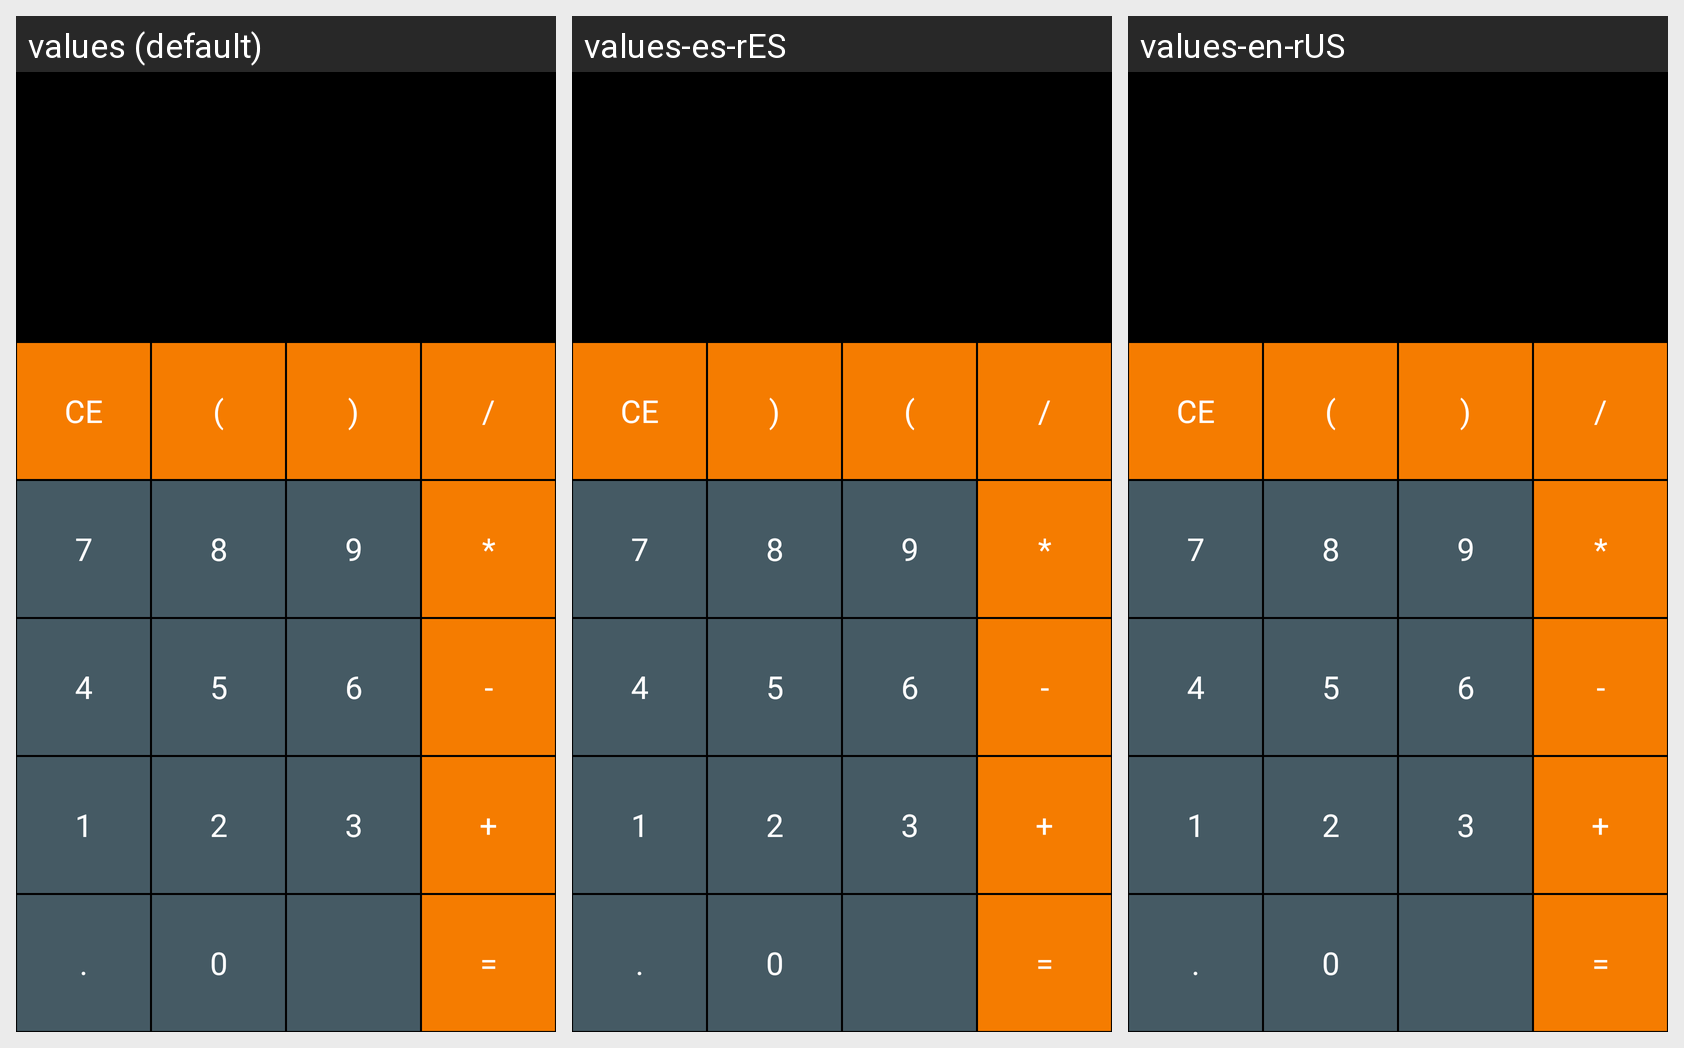

Locale-by-locale string values for the Android screen shown in this grid:
Android screen res/layout/activity_calculator.xml rendered under 3 locales, left to right: values (default), values-es-rES, values-en-rUS. Device: Nexus 5 (rendered at 1080×1920; each locale shown at half size, 540×960, under a caption strip naming it); theme AppTheme.
Other locales in the repository, not shown: values-ar-rSA, values-de, values-fr.
Strings drawn on this screen, with the default value and each locale's value (text and hints the layout hard-codes, and strings that could not be matched under every locale, appear in the picture but are not listed):

hesapMakinesi_temizle
  values: CE
  values-es-rES: CE
  values-en-rUS: CE

hesapMakinesi_acParantez
  values: (
  values-es-rES: )
  values-en-rUS: (

hesapMakinesi_kapaParantez
  values: )
  values-es-rES: (
  values-en-rUS: )

hesapMakinesi_bolme
  values: /
  values-es-rES: /
  values-en-rUS: /

hesapMakinesi_7
  values: 7
  values-es-rES: 7
  values-en-rUS: 7

hesapMakinesi_8
  values: 8
  values-es-rES: 8
  values-en-rUS: 8

hesapMakinesi_9
  values: 9
  values-es-rES: 9
  values-en-rUS: 9

hesapMakinesi_carpma
  values: *
  values-es-rES: *
  values-en-rUS: *

hesapMakinesi_4
  values: 4
  values-es-rES: 4
  values-en-rUS: 4

hesapMakinesi_5
  values: 5
  values-es-rES: 5
  values-en-rUS: 5

hesapMakinesi_6
  values: 6
  values-es-rES: 6
  values-en-rUS: 6

hesapMakinesi_cikarma
  values: -
  values-es-rES: -
  values-en-rUS: -

hesapMakinesi_1
  values: 1
  values-es-rES: 1
  values-en-rUS: 1

hesapMakinesi_2
  values: 2
  values-es-rES: 2
  values-en-rUS: 2

hesapMakinesi_3
  values: 3
  values-es-rES: 3
  values-en-rUS: 3

hesapMakinesi_toplama
  values: +
  values-es-rES: +
  values-en-rUS: +

hesapMakinesi_kusurat
  values: .
  values-es-rES: .
  values-en-rUS: .

hesapMakinesi_0
  values: 0
  values-es-rES: 0
  values-en-rUS: 0

hesapMakinesi_esittir
  values: =
  values-es-rES: =
  values-en-rUS: =
